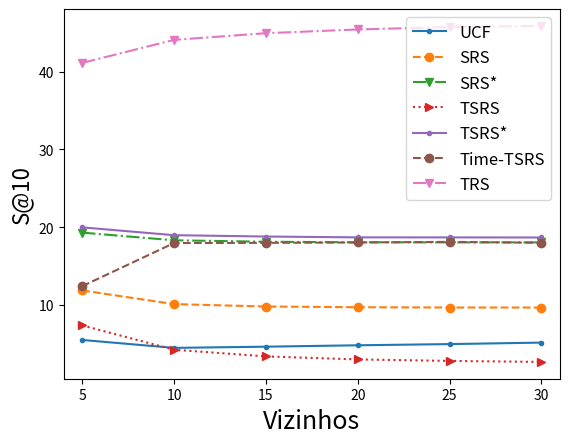

Write the Python code that produced this figure. (Note: this script raises an exception after producing the figure.)
# -*- coding: utf-8 -*-
import matplotlib.pyplot as plt
import seaborn as sb
import numpy as np


# meaning to the plot
k = [5 * i for i in range(1, 7)]
x = k
legend = ['UCF', 'SRS', 'SRS*', 'TSRS', 'TSRS*', 'Time-TSRS', 'TRS']

# S@K
ucf = [5.49356,4.47554,4.62866,4.80905,4.96217,5.15305,]
tnet = [41.12604,44.0907,44.94854,45.42989,45.74087,45.8851,]
srs = [11.86255,10.10422,9.79672,9.70385,9.6667,9.66257,]
srs_ = [19.30051,18.31248,18.12449,18.05891,18.04361,18.04361,]
tsrs = [7.3657,4.23808,3.37916,2.98956,2.79789,2.66899,]
tsrs_ = [19.97705,18.96934,18.79775,18.68845,18.68517,18.67315,]
time = [12.40764,17.95827,17.982,18.0336,18.11202,17.99335,]

plt.plot(x, ucf, '.-')
plt.plot(x, srs, 'o--')
plt.plot(x, srs_, 'v-.')
plt.plot(x, tsrs, '>:')
plt.plot(x, tsrs_, '.-')
plt.plot(x, time, 'o--')
plt.plot(x, tnet, 'v-.')
plt.xlim((4, 31))
plt.xlabel('Vizinhos', fontsize=18)
plt.ylabel('S@10', fontsize=16)
plt.legend(legend, loc='best', fontsize=12)

# plt.show()
plt.savefig('/home/<user>/Dropbox/apresentacao_tese/images/detail_satk_prediction_var_k.png', dpi=500)
